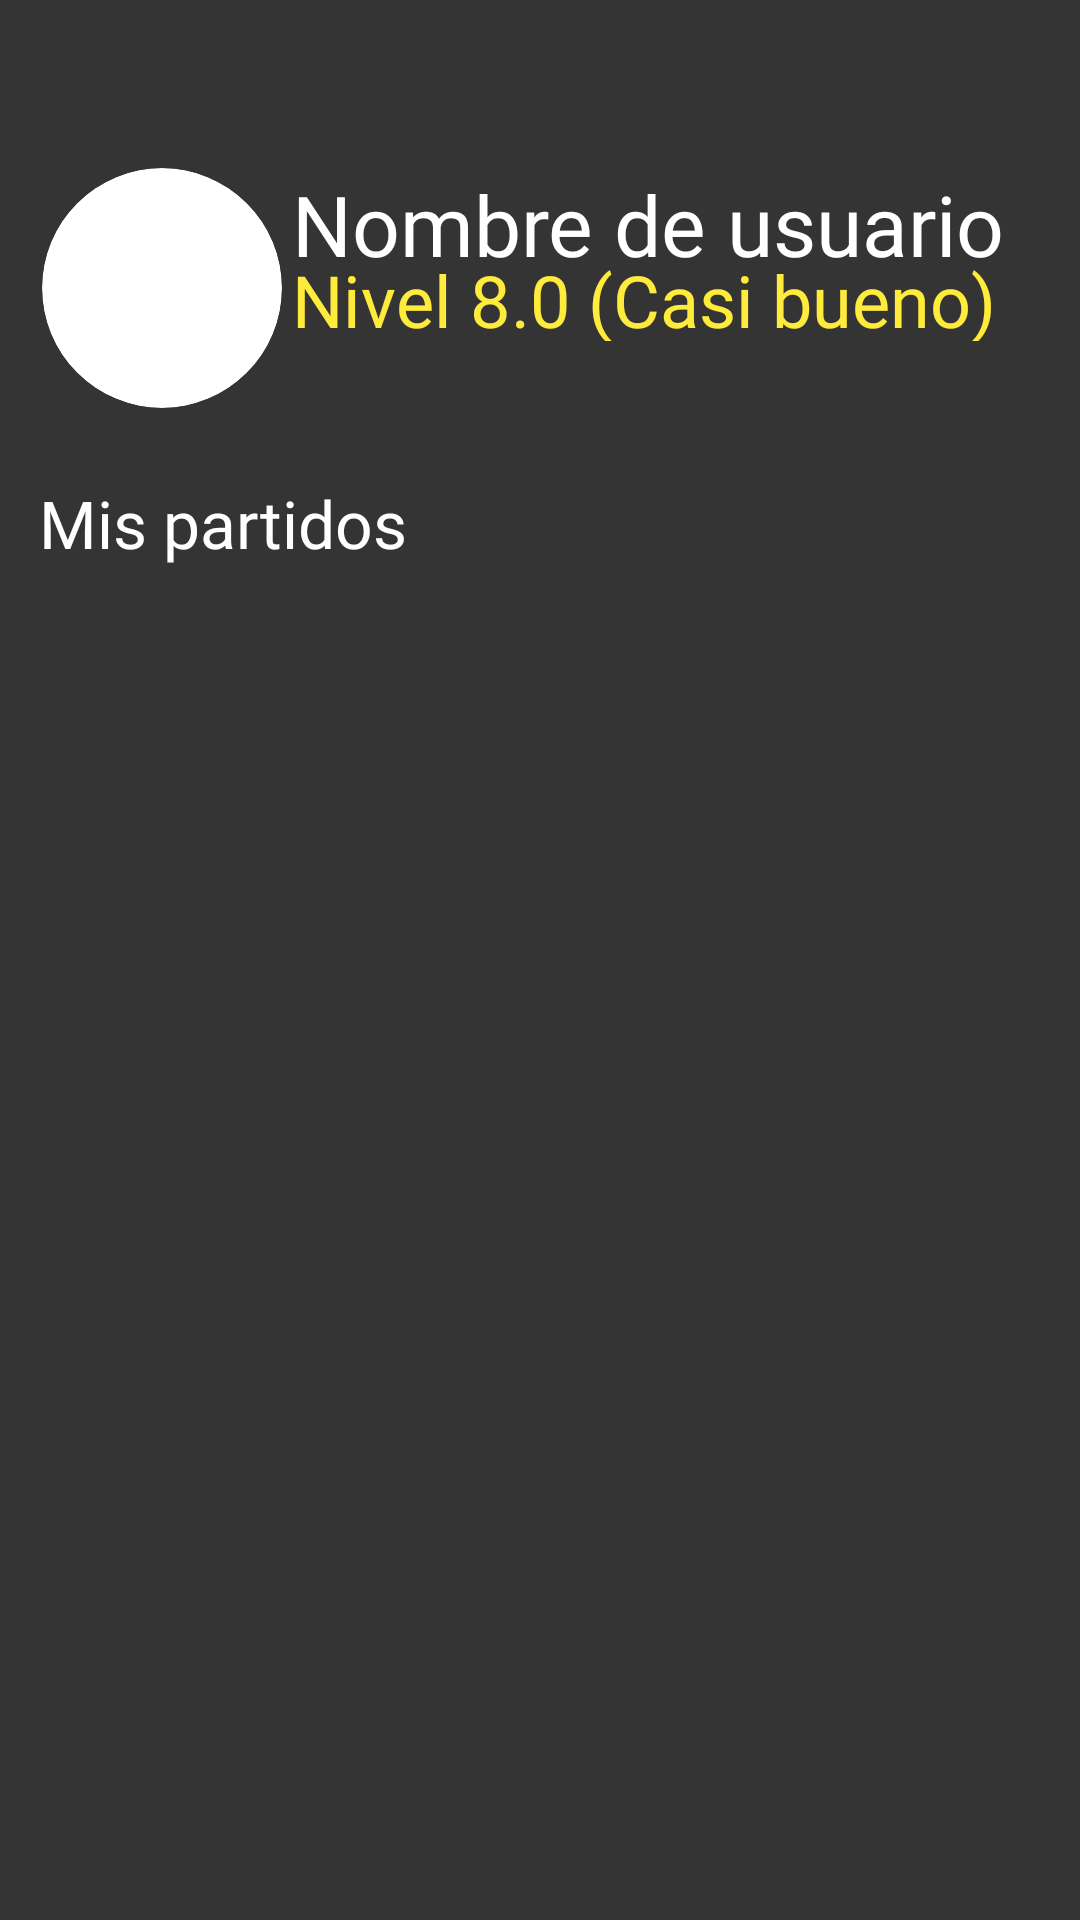

Here is an Android app screen rendered from its layout file. Give the layout XML and the strings, colors and styles it references.
<!-- AndroidManifest.xml: application theme Theme.Playtronic -->
<!-- res/layout/fragment_perfil.xml -->
<?xml version="1.0" encoding="utf-8"?>
<androidx.constraintlayout.widget.ConstraintLayout xmlns:android="http://schemas.android.com/apk/res/android"
                                                   xmlns:app="http://schemas.android.com/apk/res-auto"
                                                   xmlns:tools="http://schemas.android.com/tools"
                                                   android:layout_width="match_parent"
                                                   android:layout_height="match_parent"
                                                   android:background="@color/grey"
                                                   tools:context=".fragments.fragmentsMenu.FragmentPerfil">


    <androidx.cardview.widget.CardView
            android:id="@+id/card_view"
            android:layout_width="80dp"
            android:layout_height="80dp"
            app:cardCornerRadius="50dp"
            app:cardElevation="0dp"
            app:layout_constraintBottom_toBottomOf="parent" app:layout_constraintEnd_toEndOf="parent"
            app:layout_constraintTop_toTopOf="parent" app:layout_constraintStart_toStartOf="parent"
            app:layout_constraintVertical_bias="0.1"
            app:layout_constraintHorizontal_bias="0.05">

        <ImageView
                android:id="@+id/profile_image"
                android:layout_width="match_parent"
                android:layout_height="match_parent"
                android:scaleType="centerCrop"/>

    </androidx.cardview.widget.CardView>

    <TextView
            android:id="@+id/profile_name"
            android:layout_width="250dp"
            android:layout_height="30dp"
            android:textColor="@color/white"
            android:text="Nombre de usuario"
            android:textSize="28sp"
            android:fontFamily="@font/robotoregular"
            app:layout_constraintTop_toTopOf="@+id/card_view"
            app:layout_constraintBottom_toBottomOf="parent" app:layout_constraintStart_toEndOf="@+id/card_view"
            app:layout_constraintEnd_toEndOf="parent"
            app:layout_constraintVertical_bias="0"
            app:layout_constraintHorizontal_bias="0.2"/>

    <TextView
            android:id="@+id/profile_level"
            android:layout_width="250dp"
            android:layout_height="30dp"
            android:textColor="@color/yellow"
            android:text="Nivel 8.0 (Casi bueno)"
            android:textSize="24sp"
            android:fontFamily="@font/robotoregular"
            app:layout_constraintTop_toTopOf="@+id/card_view"
            app:layout_constraintBottom_toBottomOf="parent" app:layout_constraintStart_toEndOf="@+id/card_view"
            app:layout_constraintEnd_toEndOf="parent"
            app:layout_constraintVertical_bias="0.05"
            app:layout_constraintHorizontal_bias="0.2"/>

    <TextView
            android:id="@+id/tvMisPartidos"
            android:layout_width="wrap_content"
            android:layout_height="wrap_content"
            android:text="Mis partidos"
            app:layout_constraintVertical_bias="0.05"
            app:layout_constraintHorizontal_bias="0.055"
            android:textSize="22sp"
            android:textColor="@color/white"
            android:fontFamily="@font/robotomedium"
            app:layout_constraintBottom_toBottomOf="parent"
            app:layout_constraintTop_toBottomOf="@+id/card_view" app:layout_constraintStart_toStartOf="parent"
            app:layout_constraintEnd_toEndOf="parent"/>

    <ScrollView
            android:layout_width="400dp"
            android:layout_height="400dp"
            android:fillViewport="true"
            android:minHeight="50dp"
            app:layout_constraintVertical_bias="0.05"
            app:layout_constraintBottom_toBottomOf="parent" app:layout_constraintTop_toBottomOf="@+id/tvMisPartidos"
            app:layout_constraintStart_toStartOf="parent" app:layout_constraintEnd_toEndOf="parent">

        <androidx.recyclerview.widget.RecyclerView
                android:id="@+id/recyclerViewMisPartidos"
                android:layout_width="match_parent"
                android:layout_height="wrap_content"
                app:layout_constraintTop_toBottomOf="@+id/toggleGroupDeporte"
                app:layout_constraintStart_toStartOf="parent"
                app:layout_constraintEnd_toEndOf="parent"
                app:layout_constraintVertical_bias="0.1"
                app:layout_constraintBottom_toBottomOf="parent"
                android:visibility="visible"/>
    </ScrollView>

</androidx.constraintlayout.widget.ConstraintLayout>
<!-- resources referenced by this layout -->
<resources>
  <color name="grey">#353434</color>
  <color name="white">#FFFFFFFF</color>
  <color name="yellow">#FFFFEB3B</color>
  <style name="Theme.Playtronic" parent="Base.Theme.Playtronic">
          <item name="colorAccent">@color/yellow</item>
          <item name="colorControlActivated">@color/yellow</item>
          <item name="colorOnSurface">@color/yellow</item>
          <item name="textInputStyle">@style/EditTextTheme</item>
          <item name="colorPrimary">@color/yellow</item>
          <item name="colorSecondary">@color/yellow</item>
          <item name="android:windowBackground">@color/grey</item>
      </style>
  <style name="Base.Theme.Playtronic" parent="Theme.MaterialComponents.DayNight.NoActionBar">
          
          <item name="itemRippleColor">@color/grey</item>
          <item name="colorPrimaryVariant">@color/grey</item> // aquii
          <item name="colorOnSurface">@android:color/transparent</item>
  
          <item name="colorAccent">@color/yellow</item>
          <item name="colorOnPrimary">@color/yellow</item>
          <item name="colorControlActivated">@color/yellow</item>
  
          <item name="android:statusBarColor">@color/yellow</item>
          <item name="textInputStyle">@style/EditTextTheme</item>
          <item name="colorPrimary">@color/grey</item> // aquii
          <item name="colorSecondary">@color/yellow</item>
      </style>
  <style name="EditTextTheme" parent="Theme.AppCompat.Light">
          <item name="colorControlActivated">@color/yellow</item>
          <item name="android:textCursorDrawable">@drawable/cursor_color</item>
      </style>
</resources>
